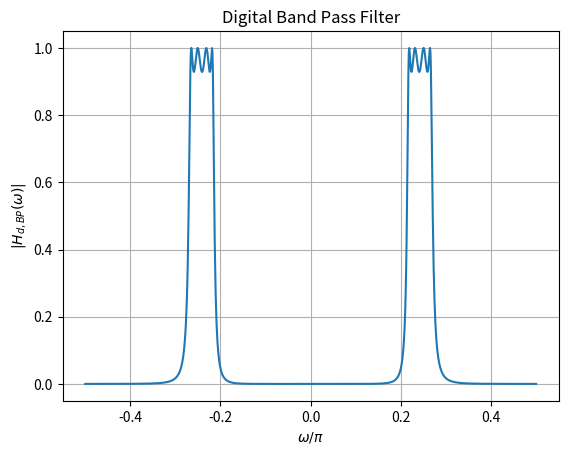

Reproduce this figure in Python.
import numpy as np
import matplotlib.pyplot as plt
from sympy import symbols, exp, I

# Define symbolic variables
s, s_L, z, omega = symbols('s s_L z omega')

# Given transfer function
H_s_L = 0.3125 / (s_L**4 + 1.1068*s_L**3 + 1.6125*s_L**2 + 0.9140*s_L + 0.3366)

Omega_0_val = 0.3973
B_val = 0.09113


s_L_expr = (s**2 + Omega_0_val**2) / (B_val * s)
H_s = H_s_L.subs(s_L, s_L_expr)

# Substitute s expression
s_expr = (1 - z**(-1)) / (1 + z**(-1))
H_s = H_s.subs(s, s_expr)

# Define the expression for z
z_expr = exp(1j * omega)

# Substitute z expression
H_z = H_s.subs(z, z_expr)


omega_values = np.linspace(-np.pi/2, np.pi/2, 1000)  
H_values = [np.abs(H_z.evalf(subs={omega: om_val})) for om_val in omega_values]

# Plot
plt.plot(omega_values/np.pi, H_values)
plt.xlabel(r'$\omega/\pi$')
plt.ylabel(r'$|H_{d,BP}(\omega)|$')
plt.title("Digital Band Pass Filter")
plt.grid(True)
plt.savefig("Digital_BPF.png")
